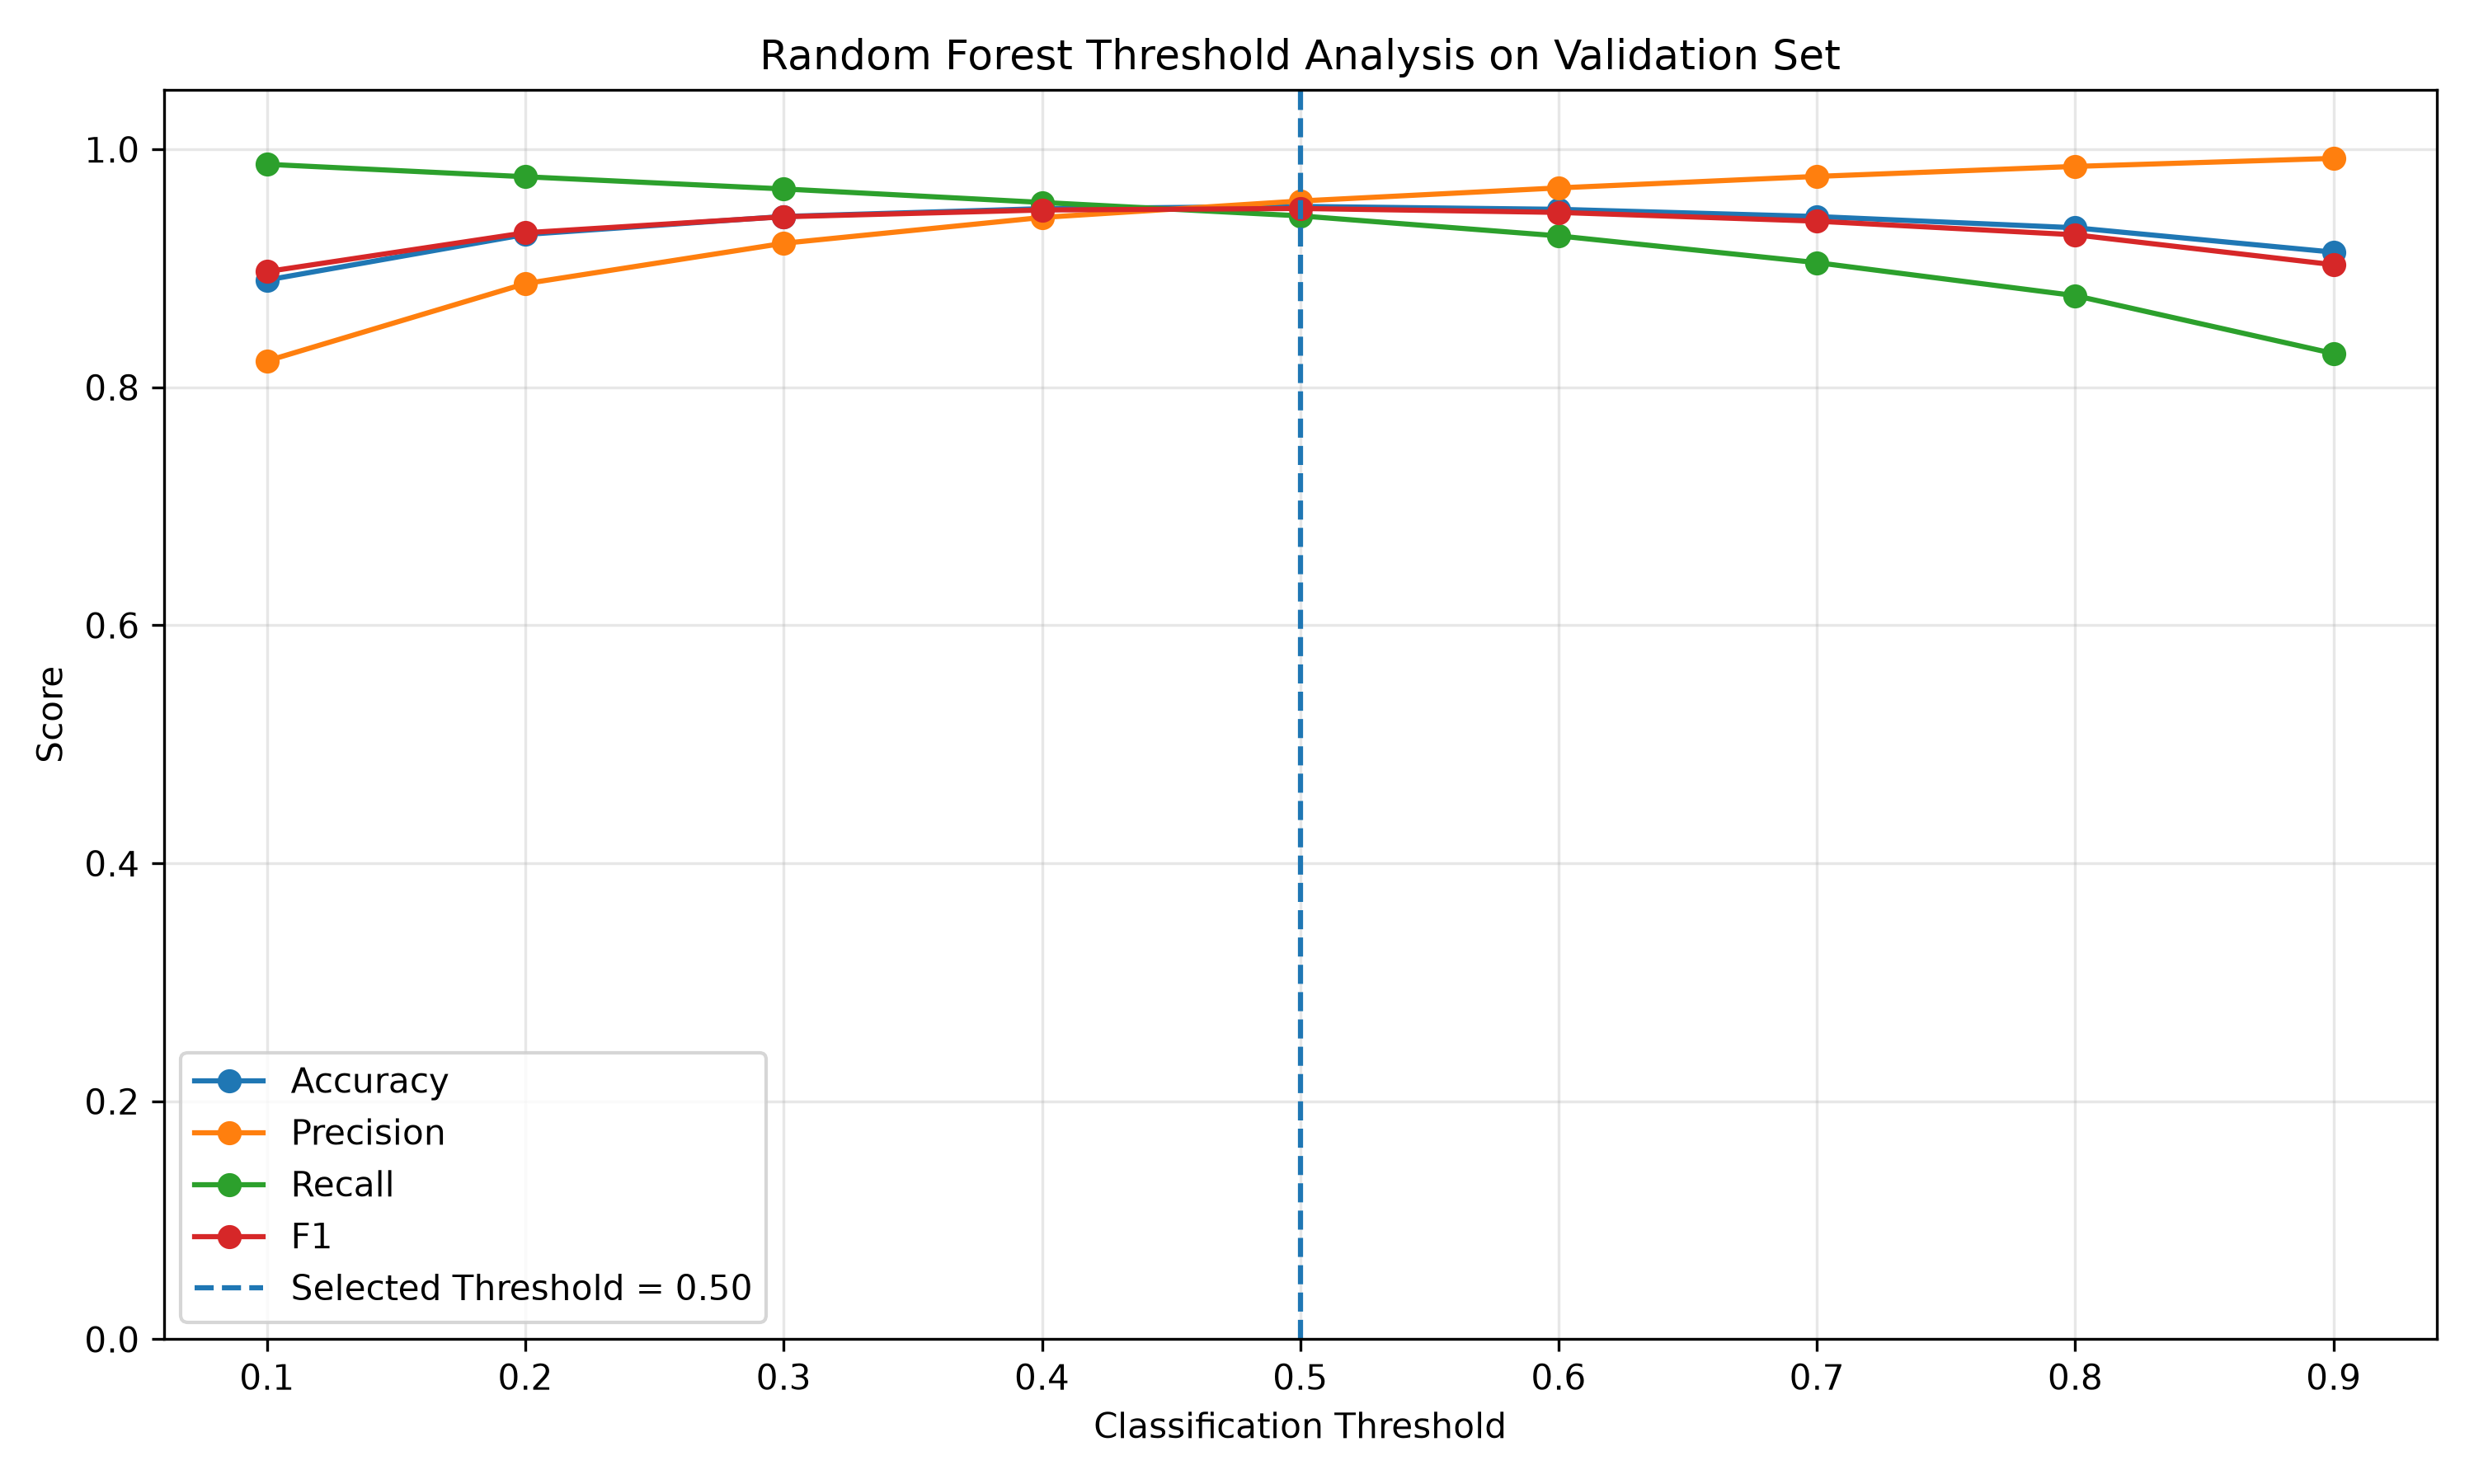

The data file committed next to this chart (first rows):
Threshold, Accuracy, Precision, Recall, F1, ROC_AUC, FPR, FNR, TN, FP, FN, TP
0.1, 0.8902, 0.8222, 0.9874, 0.8973, 0.9887, 0.2016, 0.01255, 13267, 3351, 197, 15496
0.2, 0.9285, 0.8872, 0.977, 0.9299, 0.9887, 0.1173, 0.023, 14668, 1950, 361, 15332
0.3, 0.9436, 0.9211, 0.9667, 0.9434, 0.9887, 0.07823, 0.03326, 15318, 1300, 522, 15171
0.4, 0.9502, 0.9428, 0.9554, 0.949, 0.9887, 0.05476, 0.04461, 15708, 910, 700, 14993
0.5, 0.9521, 0.9566, 0.9441, 0.9503, 0.9887, 0.04044, 0.05588, 15946, 672, 877, 14816
0.6, 0.9496, 0.9676, 0.9273, 0.947, 0.9887, 0.02931, 0.07271, 16131, 487, 1141, 14552
0.7, 0.9435, 0.9773, 0.9048, 0.9396, 0.9887, 0.01986, 0.0952, 16288, 330, 1494, 14199
0.8, 0.9341, 0.9857, 0.8771, 0.9282, 0.9887, 0.01204, 0.1229, 16418, 200, 1929, 13764
0.9, 0.9136, 0.9924, 0.8285, 0.9031, 0.9887, 0.005957, 0.1715, 16519, 99, 2692, 13001
